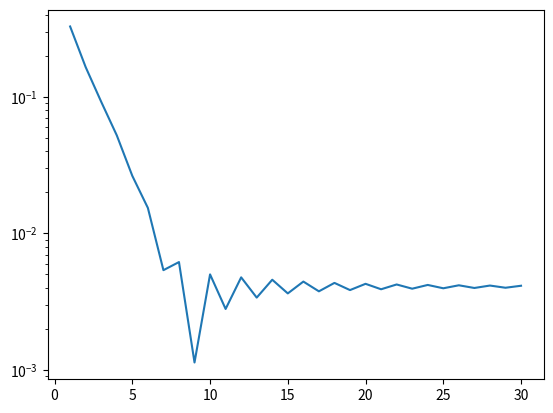

Write the Python code that produced this figure.
import numpy as np
import matplotlib.pyplot as plt

def L1(w):
    sum = 0
    for i in w:
        sum += np.abs(i)
    return sum

def ST(q, C):
    n = len(q)
    res = np.zeros(n)
    for i in range(n):
        if(q[i] >= C):
            res[i] = q[i]-C
        elif(q[i] <= -C):
            res[i] = q[i]+C
    return res

def proximal_gradient(w, g, eta, lam, max=30, w_t=None):

    line_height = np.zeros(max)

    for i in range(max):
        w = ST(w-(g(w)*eta),lam*eta)
        print(i+1,"========================")
        print("w: ",w)
        if(w_t is not None):
            err = np.linalg.norm(w_t-w)
            print("err: ",err)
            line_height[i] = err
            
    plt.semilogy()
    plt.plot(np.array([i+1 for i in range(max)]), line_height)
    plt.show()
    return w

def accelerated_proximal_gradient(w, g, eta, lam, max=30, w_t=None):
    line_height = np.zeros(max)
    s1 = 1.
    for i in range(max):
        s=s1
        w1=ST(w-(g(w)*eta),lam*eta)
        s1=(1+np.sqrt(1+4*s*s))/2.
        w=w1+((s-1)/s1)*(w1-w)
        print(i+1,"=========================")
        print("w: ",w)
        if(w_t is not None):
            err = np.linalg.norm(w_t-w)
            print("err: ",err)
            line_height[i] = err
            
    plt.semilogy()
    plt.plot(np.array([i+1 for i in range(max)]), line_height)
    plt.show()
    return w

def exam1():
    eta = 1/(4+np.sqrt(5))
    w = np.array([3,-1])
    A = np.array([[3,0.5],[0.5,1]])
    mu = np.array([1,2])
    g = lambda w:2*np.dot(A, w-mu)
    # lam = 2.
    # w_t = np.array([0.82,1.09])
    lam = 4.
    w_t = np.array([0.64,0.18])
    # lam = 6.
    # w_t = np.array([0.33,0])
    proximal_gradient(w,g,eta,lam,w_t=w_t)

def exam2():
    eta = 1/(4+np.sqrt(5))
    w = np.array([3,-1])
    A = np.array([[3,0.5],[0.5,1]])
    mu = np.array([1,2])
    g = lambda w:2*np.dot(A, w-mu)
    # lam = 2.
    # w_t = np.array([0.82,1.09])
    lam = 4.
    w_t = np.array([0.64,0.18])
    # lam = 6.
    # w_t = np.array([0.33,0])
    accelerated_proximal_gradient(w,g,eta,lam,w_t=w_t)

exam2()